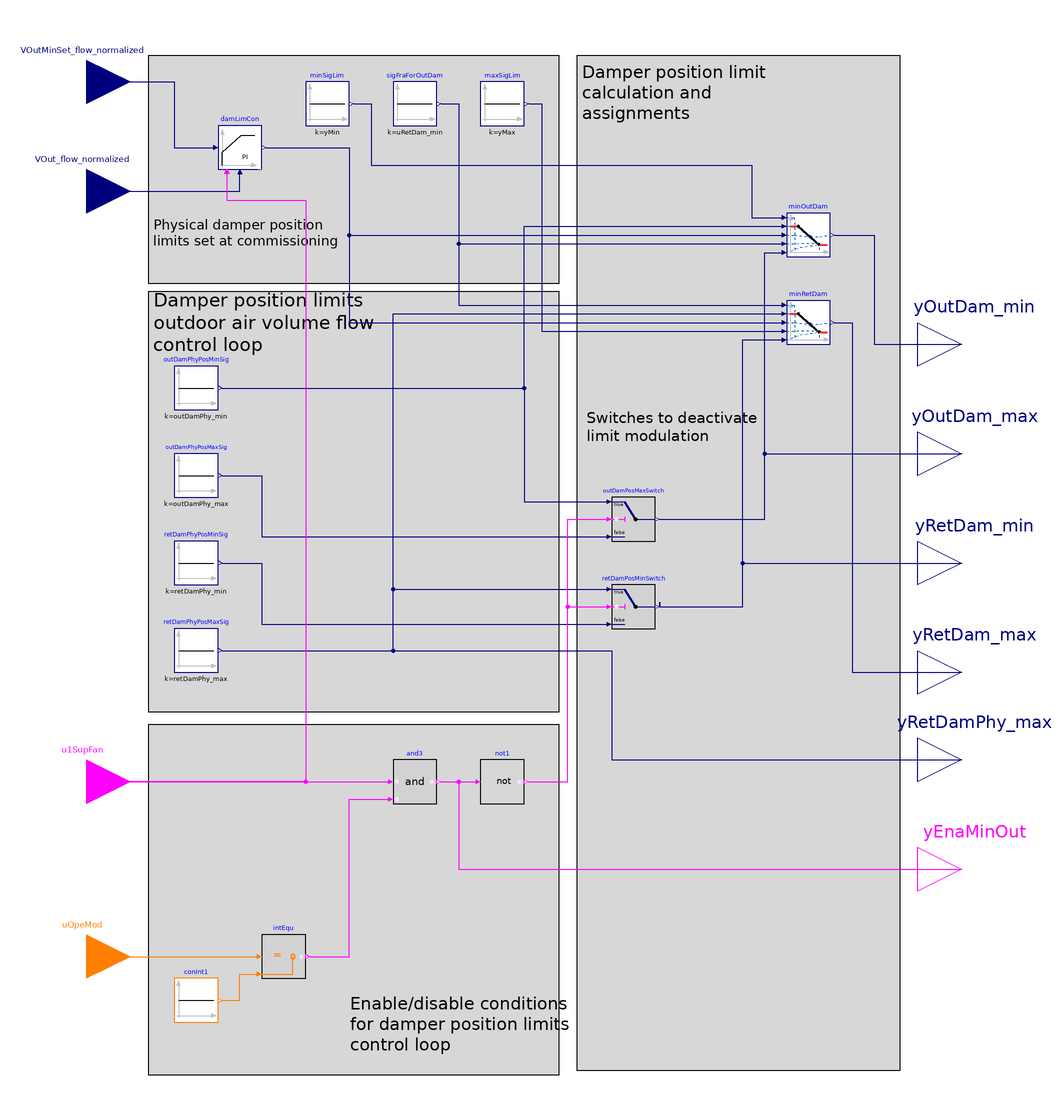

The component connection diagram of the Modelica model below, drawn from its own Placement and Line annotations.

block Common
  "Outdoor air and return air damper position limits for units with common damper"

  parameter BuildingsLite.Controls.OBC.CDL.Types.SimpleController controllerType=
    BuildingsLite.Controls.OBC.CDL.Types.SimpleController.PI
    "Type of controller"
    annotation (__cdl(ValueInReference=false),
                Dialog(group="Controller"));

  parameter Real k(
    final unit="1")=0.05 "Gain of damper limit controller"
    annotation (__cdl(ValueInReference=false),
                Dialog(group="Controller"));

  parameter Real Ti(
    final unit="s",
    final quantity="Time")=120
    "Time constant of damper limit controller integrator block"
    annotation (__cdl(ValueInReference=false),
                Dialog(group="Controller",
    enable=controllerType == BuildingsLite.Controls.OBC.CDL.Types.SimpleController.PI
        or controllerType == BuildingsLite.Controls.OBC.CDL.Types.SimpleController.PID));

  parameter Real Td(
    final unit="s",
    final quantity="Time")=0.1
    "Time constant of damper limit controller derivative block"
    annotation (__cdl(ValueInReference=false),
                Dialog(group="Controller",
    enable=controllerType == BuildingsLite.Controls.OBC.CDL.Types.SimpleController.PD
        or controllerType == BuildingsLite.Controls.OBC.CDL.Types.SimpleController.PID));

  parameter Real uRetDam_min(
    final min=yMin,
    final max=yMax,
    final unit="1") = 0.5
    "Loop signal value to start decreasing the maximum return air damper position"
    annotation (__cdl(ValueInReference=false),
                Dialog(tab="Commissioning", group="Controller"));

  parameter Real retDamPhy_max(
    final min=0,
    final max=1,
    final unit="1") = 1.0
    "Physically fixed maximum position of the return air damper"
    annotation (__cdl(ValueInReference=false),
                Dialog(tab="Commissioning", group="Physical damper position limits"));
  parameter Real retDamPhy_min(
    final min=0,
    final max=1,
    final unit="1") = 0.0
    "Physically fixed minimum position of the return air damper"
    annotation (__cdl(ValueInReference=false),
                Dialog(tab="Commissioning", group="Physical damper position limits"));
  parameter Real outDamPhy_max(
    final min=0,
    final max=1,
    final unit="1") = 1.0
    "Physically fixed maximum position of the outdoor air damper"
    annotation (__cdl(ValueInReference=false),
                Dialog(tab="Commissioning", group="Physical damper position limits"));
  parameter Real outDamPhy_min(
    final min=0,
    final max=1,
    final unit="1") = 0.0
    "Physically fixed minimum position of the outdoor air damper"
    annotation (__cdl(ValueInReference=false),
                Dialog(tab="Commissioning", group="Physical damper position limits"));

  BuildingsLite.Controls.OBC.CDL.Interfaces.RealInput VOut_flow_normalized(
   final unit="1")
    "Measured outdoor volumetric airflow rate, normalized by design minimum outdoor airflow rate"
    annotation (Placement(transformation(extent={{-220,150},{-180,190}}),
        iconTransformation(extent={{-140,20},{-100,60}})));
  BuildingsLite.Controls.OBC.CDL.Interfaces.RealInput VOutMinSet_flow_normalized(
    final unit="1")
    "Effective minimum outdoor airflow setpoint, normalized by design minimum outdoor airflow rate"
    annotation (Placement(transformation(extent={{-220,200},{-180,240}}),
        iconTransformation(extent={{-140,60},{-100,100}})));
  BuildingsLite.Controls.OBC.CDL.Interfaces.IntegerInput uOpeMod
    "AHU operation mode status signal"
    annotation (Placement(transformation(extent={{-220,-200},{-180,-160}}),
        iconTransformation(extent={{-140,-100},{-100,-60}})));
  BuildingsLite.Controls.OBC.CDL.Interfaces.BooleanInput u1SupFan
    "Supply fan proven on"
    annotation (Placement(transformation(extent={{-220,-120},{-180,-80}}),
        iconTransformation(extent={{-140,-20},{-100,20}})));
  BuildingsLite.Controls.OBC.CDL.Interfaces.RealOutput yOutDam_min(
    final min=outDamPhy_min,
    final max=outDamPhy_max,
    final unit="1")
    "Minimum outdoor air damper position limit"
    annotation (Placement(transformation(extent={{180,80},{220,120}}),
        iconTransformation(extent={{100,70},{140,110}})));
  BuildingsLite.Controls.OBC.CDL.Interfaces.RealOutput yOutDam_max(
    final min=outDamPhy_min,
    final max=outDamPhy_max,
    final unit="1")
    "Maximum outdoor air damper position limit"
    annotation (Placement(transformation(extent={{180,30},{220,70}}),
        iconTransformation(extent={{100,40},{140,80}})));
  BuildingsLite.Controls.OBC.CDL.Interfaces.RealOutput yRetDam_min(
    final min=retDamPhy_min,
    final max=retDamPhy_max,
    final unit="1")
    "Minimum return air damper position limit"
    annotation (Placement(transformation(extent={{180,-20},{220,20}}),
        iconTransformation(extent={{100,0},{140,40}})));
  BuildingsLite.Controls.OBC.CDL.Interfaces.RealOutput yRetDam_max(
    final min=retDamPhy_min,
    final max=retDamPhy_max,
    final unit="1")
    "Maximum return air damper position limit"
    annotation (Placement(transformation(extent={{180,-70},{220,-30}}),
        iconTransformation(extent={{100,-30},{140,10}})));
  BuildingsLite.Controls.OBC.CDL.Interfaces.RealOutput yRetDamPhy_max(
    final min=0,
    final max=1,
    final unit="1")
    "Physical maximum return air damper position limit. Required as an input for the economizer enable disable sequence"
    annotation (Placement(transformation(extent={{180,-110},{220,-70}}),
        iconTransformation(extent={{100,-70},{140,-30}})));
  BuildingsLite.Controls.OBC.CDL.Interfaces.BooleanOutput yEnaMinOut
    "True: enable minimum outdoor air control loop"
    annotation (Placement(transformation(extent={{180,-160},{220,-120}}),
        iconTransformation(extent={{100,-110},{140,-70}})));

  BuildingsLite.Controls.OBC.CDL.Reals.PIDWithReset damLimCon(
    final controllerType=controllerType,
    final k=k,
    final Ti=Ti,
    final Td=Td,
    final yMax=yMax,
    final yMin=yMin)
    "Damper position limit controller"
    annotation (Placement(transformation(extent={{-140,180},{-120,200}})));

protected
  parameter Real yMin=0 "Lower limit of control loop signal";
  parameter Real yMax=1 "Upper limit of control loop signal";
  BuildingsLite.Controls.OBC.CDL.Reals.Sources.Constant outDamPhyPosMinSig(
    final k=outDamPhy_min)
    "Physically fixed minimum position of the outdoor air damper. This is the initial position of the economizer damper"
    annotation (Placement(transformation(extent={{-160,70},{-140,90}})));
  BuildingsLite.Controls.OBC.CDL.Reals.Sources.Constant outDamPhyPosMaxSig(
    final k=outDamPhy_max)
    "Physically fixed maximum position of the outdoor air damper."
    annotation (Placement(transformation(extent={{-160,30},{-140,50}})));
  BuildingsLite.Controls.OBC.CDL.Reals.Sources.Constant retDamPhyPosMinSig(
    final k=retDamPhy_min)
    "Physically fixed minimum position of the return air damper"
    annotation (Placement(transformation(extent={{-160,-10},{-140,10}})));
  BuildingsLite.Controls.OBC.CDL.Reals.Sources.Constant retDamPhyPosMaxSig(
    final k=retDamPhy_max)
    "Physically fixed maximum position of the return air damper. This is the initial condition of the return air damper"
    annotation (Placement(transformation(extent={{-160,-50},{-140,-30}})));
  BuildingsLite.Controls.OBC.CDL.Reals.Sources.Constant minSigLim(
    final k=yMin)
    "Equals minimum controller output signal"
    annotation (Placement(transformation(extent={{-100,200},{-80,220}})));
  BuildingsLite.Controls.OBC.CDL.Reals.Sources.Constant maxSigLim(
    final k=yMax)
    "Equals maximum controller output signal"
    annotation (Placement(transformation(extent={{-20,200},{0,220}})));
  BuildingsLite.Controls.OBC.CDL.Reals.Sources.Constant sigFraForOutDam(
    final k=uRetDam_min) "Equals the fraction of the control loop signal below which the outdoor air damper
    limit gets modulated and above which the return air damper limit gets modulated"
    annotation (Placement(transformation(extent={{-60,200},{-40,220}})));
  BuildingsLite.Controls.OBC.CDL.Reals.Line minOutDam(
    final limitBelow=true,
    final limitAbove=true)
    "Linear mapping of the outdoor air damper position to the control signal"
    annotation (Placement(transformation(extent={{120,140},{140,160}})));
  BuildingsLite.Controls.OBC.CDL.Reals.Line minRetDam(
    final limitBelow=true,
    final limitAbove=true)
    "Linear mapping of the return air damper position to the control signal"
    annotation (Placement(transformation(extent={{120,100},{140,120}})));
  BuildingsLite.Controls.OBC.CDL.Reals.Switch retDamPosMinSwitch
    "A switch to deactivate the return air damper minimal outdoor airflow control"
    annotation (Placement(transformation(extent={{40,-30},{60,-10}})));
  BuildingsLite.Controls.OBC.CDL.Reals.Switch outDamPosMaxSwitch
    "A switch to deactivate the outdoor air damper minimal outdoor airflow control"
    annotation (Placement(transformation(extent={{40,10},{60,30}})));
  BuildingsLite.Controls.OBC.CDL.Logical.Not not1 "Logical not block"
    annotation (Placement(transformation(extent={{-20,-110},{0,-90}})));
  BuildingsLite.Controls.OBC.CDL.Integers.Sources.Constant conInt1(
    final k=BuildingsLite.Controls.OBC.ASHRAE.G36.Types.OperationModes.occupied)
    "Occupied mode index"
    annotation (Placement(transformation(extent={{-160,-210},{-140,-190}})));
  BuildingsLite.Controls.OBC.CDL.Integers.Equal intEqu
    "Check if operation mode is occupied"
    annotation (Placement(transformation(extent={{-120,-190},{-100,-170}})));
  BuildingsLite.Controls.OBC.CDL.Logical.And and3 "Logical and"
    annotation (Placement(transformation(extent={{-60,-110},{-40,-90}})));

equation
  connect(minRetDam.y, yRetDam_max) annotation (Line(points={{142,110},{150,110},
          {150,-50},{200,-50}}, color={0,0,127}));
  connect(retDamPosMinSwitch.y, minRetDam.f2) annotation (Line(points={{62,-20},
          {62,-18},{62,-20},{100,-20},{100,102},{118,102}}, color={0,0,127}));
  connect(sigFraForOutDam.y, minRetDam.x1) annotation (Line(points={{-38,210},{-30,
          210},{-30,118},{118,118}}, color={0,0,127}));
  connect(maxSigLim.y, minRetDam.x2) annotation (Line(points={{2,210},{8,210},{8,
          106},{118,106}}, color={0,0,127}));
  connect(VOut_flow_normalized, damLimCon.u_m) annotation (Line(points={{-200,170},
          {-130,170},{-130,178}}, color={0,0,127}));
  connect(VOutMinSet_flow_normalized, damLimCon.u_s) annotation (Line(points={{-200,
          220},{-160,220},{-160,190},{-142,190}}, color={0,0,127}));
  connect(damLimCon.y, minRetDam.u) annotation (Line(points={{-118,190},{-80,190},
          {-80,110},{118,110}},      color={0,0,127}));
  connect(outDamPosMaxSwitch.y, minOutDam.f2) annotation (Line(points={{62,20},{
          110,20},{110,142},{118,142}}, color={0,0,127}));
  connect(minSigLim.y, minOutDam.x1) annotation (Line(points={{-78,210},{-70,210},
          {-70,182},{104,182},{104,158},{118,158}},      color={0,0,127}));
  connect(sigFraForOutDam.y, minOutDam.x2) annotation (Line(points={{-38,210},{-38,
          210},{-30,210},{-30,146},{118,146}},     color={0,0,127}));
  connect(damLimCon.y, minOutDam.u) annotation (Line(points={{-118,190},{-80,190},
          {-80,150},{118,150}},      color={0,0,127}));
  connect(outDamPosMaxSwitch.y, yOutDam_max) annotation (Line(points={{62,20},{110,
          20},{110,50},{200,50}}, color={0,0,127}));
  connect(minOutDam.y, yOutDam_min) annotation (Line(points={{142,150},{160,150},
          {160,100},{200,100}}, color={0,0,127}));
  connect(retDamPhyPosMaxSig.y, retDamPosMinSwitch.u1) annotation (Line(points={{-138,
          -40},{-60,-40},{-60,-12},{38,-12}},   color={0,0,127}));
  connect(retDamPhyPosMaxSig.y, minRetDam.f1) annotation (Line(points={{-138,-40},
          {-60,-40},{-60,114},{118,114}}, color={0,0,127}));
  connect(retDamPhyPosMinSig.y, retDamPosMinSwitch.u3) annotation (Line(points={{-138,0},
          {-120,0},{-120,-28},{38,-28}},          color={0,0,127}));
  connect(outDamPhyPosMaxSig.y, outDamPosMaxSwitch.u3) annotation (Line(points={{-138,40},
          {-120,40},{-120,12},{38,12}},           color={0,0,127}));
  connect(outDamPhyPosMinSig.y, outDamPosMaxSwitch.u1) annotation (Line(points={{-138,80},
          {0,80},{0,28},{38,28}},           color={0,0,127}));
  connect(outDamPhyPosMinSig.y, minOutDam.f1) annotation (Line(points={{-138,80},
          {0,80},{0,154},{118,154}}, color={0,0,127}));
  connect(not1.y, retDamPosMinSwitch.u2) annotation (Line(points={{2,-100},{20,
          -100},{20,-20},{38,-20}},color={255,0,255}));
  connect(not1.y, outDamPosMaxSwitch.u2) annotation (Line(points={{2,-100},{20,
          -100},{20,20},{38,20}},color={255,0,255}));
  connect(retDamPosMinSwitch.y, yRetDam_min) annotation (Line(points={{62,-20},{
          100,-20},{100,0},{200,0}}, color={0,0,127}));
  connect(retDamPhyPosMaxSig.y, yRetDamPhy_max) annotation (Line(points={{-138,-40},
          {40,-40},{40,-90},{200,-90}}, color={0,0,127}));
  connect(uOpeMod, intEqu.u1)
    annotation (Line(points={{-200,-180},{-122,-180}}, color={255,127,0}));
  connect(conInt1.y, intEqu.u2)
    annotation (Line(points={{-138,-200},{-130,-200},{-130,-188},{-122,-188}},
      color={255,127,0}));
  connect(damLimCon.trigger, u1SupFan) annotation (Line(points={{-136,178},{-136,
          166},{-100,166},{-100,-100},{-200,-100}}, color={255,0,255}));
  connect(and3.y, not1.u)
    annotation (Line(points={{-38,-100},{-22,-100}}, color={255,0,255}));
  connect(intEqu.y, and3.u2) annotation (Line(points={{-98,-180},{-80,-180},{
          -80,-108},{-62,-108}}, color={255,0,255}));
  connect(u1SupFan, and3.u1)
    annotation (Line(points={{-200,-100},{-62,-100}}, color={255,0,255}));
  connect(and3.y, yEnaMinOut) annotation (Line(points={{-38,-100},{-30,-100},{-30,
          -140},{200,-140}}, color={255,0,255}));
annotation (
    defaultComponentName="damLim",
    Icon(graphics={
        Rectangle(
          extent={{-100,-100},{100,100}},
          lineColor={0,0,127},
          fillColor={255,255,255},
          fillPattern=FillPattern.Solid),
        Text(
          extent={{-100,140},{100,100}},
          textColor={0,0,255},
          textString="%name"),
        Line(
          points={{-60,-60},{2,62},{2,62},{64,-60},{-60,-60}},
          color={0,0,127},
          thickness=0.5),
        Text(
          extent={{-98,88},{-14,70}},
          textColor={0,0,127},
          textString="VOutMinSet_flow_normalized"),
        Text(
          extent={{-98,48},{-34,34}},
          textColor={0,0,127},
          textString="VOut_flow_normalized"),
        Text(
          extent={{-98,8},{-56,-6}},
          textColor={255,0,255},
          textString="u1SupFan"),
        Text(
          extent={{-100,-74},{-50,-88}},
          textColor={255,127,0},
          textString="uOpeMod"),
        Text(
          extent={{46,100},{98,82}},
          textColor={0,0,127},
          textString="yOutDam_min"),
        Text(
          extent={{46,66},{98,52}},
          textColor={0,0,127},
          textString="yOutDam_max"),
        Text(
          extent={{48,26},{96,10}},
          textColor={0,0,127},
          textString="yRetDam_min"),
        Text(
          extent={{48,-2},{96,-18}},
          textColor={0,0,127},
          textString="yRetDam_max"),
        Text(
          extent={{38,-40},{98,-58}},
          textColor={0,0,127},
          textString="yRetDamPhy_max"),
        Text(
          extent={{54,-82},{96,-96}},
          textColor={255,0,255},
          textString="yEnaMinOut")}),
    Diagram(coordinateSystem(extent={{-180,-240},{180,240}}), graphics={
        Rectangle(
          extent={{-172,-74},{16,-234}},
          lineColor={0,0,0},
          fillColor={215,215,215},
          fillPattern=FillPattern.Solid),
        Rectangle(
          extent={{-172,232},{16,128}},
          lineColor={0,0,0},
          fillColor={215,215,215},
          fillPattern=FillPattern.Solid),
        Rectangle(
          extent={{24,232},{172,-232}},
          lineColor={0,0,0},
          fillColor={215,215,215},
          fillPattern=FillPattern.Solid),
        Rectangle(
          extent={{-172,124},{16,-68}},
          lineColor={0,0,0},
          fillColor={215,215,215},
          fillPattern=FillPattern.Solid),
        Text(
          extent={{26,230},{132,200}},
          textColor={0,0,0},
          horizontalAlignment=TextAlignment.Left,
          textString="Damper position limit
calculation and
assignments"),
        Text(
          extent={{-170,160},{-84,142}},
          textColor={0,0,0},
          horizontalAlignment=TextAlignment.Left,
          textString="Physical damper position
limits set at commissioning"),
        Text(
          extent={{28,78},{108,46}},
          textColor={0,0,0},
          horizontalAlignment=TextAlignment.Left,
          textString="Switches to deactivate
limit modulation"),
        Text(
          extent={{-80,-196},{124,-226}},
          textColor={0,0,0},
          horizontalAlignment=TextAlignment.Left,
          textString="Enable/disable conditions
for damper position limits
control loop"),
        Text(
          extent={{-170,126},{14,94}},
          textColor={0,0,0},
          horizontalAlignment=TextAlignment.Left,
          textString="Damper position limits
outdoor air volume flow
control loop")}),
    Documentation(info="<html>
<p>
This block models the multi zone VAV AHU minimum outdoor air control with a single
common damper for minimum outdoor air and economizer functions based on outdoor airflow
measurement, designed in line with the Section 5.16.6 of the ASHRAE Guideline 36, May 2020.
</p>
<p>
The controller is enabled when the supply fan is proven on (<code>u1SupFan=true</code>) and
the AHU operation mode <a href=\"modelica://BuildingsLite.Controls.OBC.ASHRAE.G36.Types.OperationModes\">
BuildingsLite.Controls.OBC.ASHRAE.G36.Types.OperationModes</a> equals <code>occupied</code>.
Otherwise the damper position limits are set to their corresponding maximum and minimum physical or at
commissioning fixed limits. The state machine chart below illustrates listed conditions:
</p>
<p align=\"center\">
<img alt=\"Image of damper position limits state machine chart\"
src=\"modelica://Buildings/Resources/Images/Controls/OBC/ASHRAE/G36/AHUs/MultiZone/VAV/Economizers/Subsequences/Limits/StateMachineChart.png\"/>
</p>
<p>
The controller sets the outdoor and return damper position limits so
that the outdoor airflow rate <code>VOut_flow</code> stays equal or above the
minimum outdoor air setpoint <code>VOutMinSet_flow</code>. The fraction of the controller
output signal between <code>yMin</code> and <code>uRetDam_min</code> is
linearly mapped to the outdoor air damper minimal position <code>yOutDam_min</code>
while the fraction of the controller output between <code>uRetDam_min</code> and
<code>yMax</code> is linearly mapped to the return air damper maximum position
<code>yRetDam_max</code>. Thus the dampers are not interlocked.
</p>
<p>
The following control charts show the input/output structure and an expected damper position
limits for a well configured controller.
</p>
<p align=\"center\">
<img alt=\"Image of damper position limits control diagram\"
src=\"modelica://Buildings/Resources/Images/Controls/OBC/ASHRAE/G36/AHUs/MultiZone/VAV/Economizers/Subsequences/Limits/ControlDiagram.png\"/>
</p>
<p>
The expected damper position limits vs. the control loop signal are as follows:
</p>
<p align=\"center\">
<img alt=\"Image of damper position limits control chart\"
src=\"modelica://Buildings/Resources/Images/Controls/OBC/ASHRAE/G36/AHUs/MultiZone/VAV/Economizers/Subsequences/Limits/ControlChart.png\"/>
</p>
</html>", revisions="<html>
<ul>
<li>
March 1, 2023, by Michael Wetter:<br/>
Changed constants from <code>0</code> to <code>0.0</code> and <code>1</code> to <code>1.0</code>.<br/>
This is for
<a href=\"https://github.com/lbl-srg/modelica-buildings/pull/3267#issuecomment-1450587671\">#3267</a>.
</li>
<li>
July 10, 2020, by Antoine Gautier:<br/>
Changed default value of integral time for minimum outdoor air control.
Set <code>yMin</code> to 0.<br/>
This is for
<a href=\"https://github.com/lbl-srg/modelica-buildings/issues/2019\">#2019</a>.
</li>
<li>
March 14, 2020, by Jianjun Hu:<br/>
Replaced mulAnd by logic and block to avoid vector-valued calculation.<br/>
This is for <a href=\"https://github.com/lbl-srg/modelica-buildings/issues/1829\">#1829</a>.
</li>
<li>
July 17, 2017, by Michael Wetter:<br/>
Replaced block that checks for equality of real values within a tolerance
by two inequality checks.
</li>
<li>
June 06, 2017, by Milica Grahovac:<br/>
First implementation.
</li>
</ul>
</html>"));
end Common;